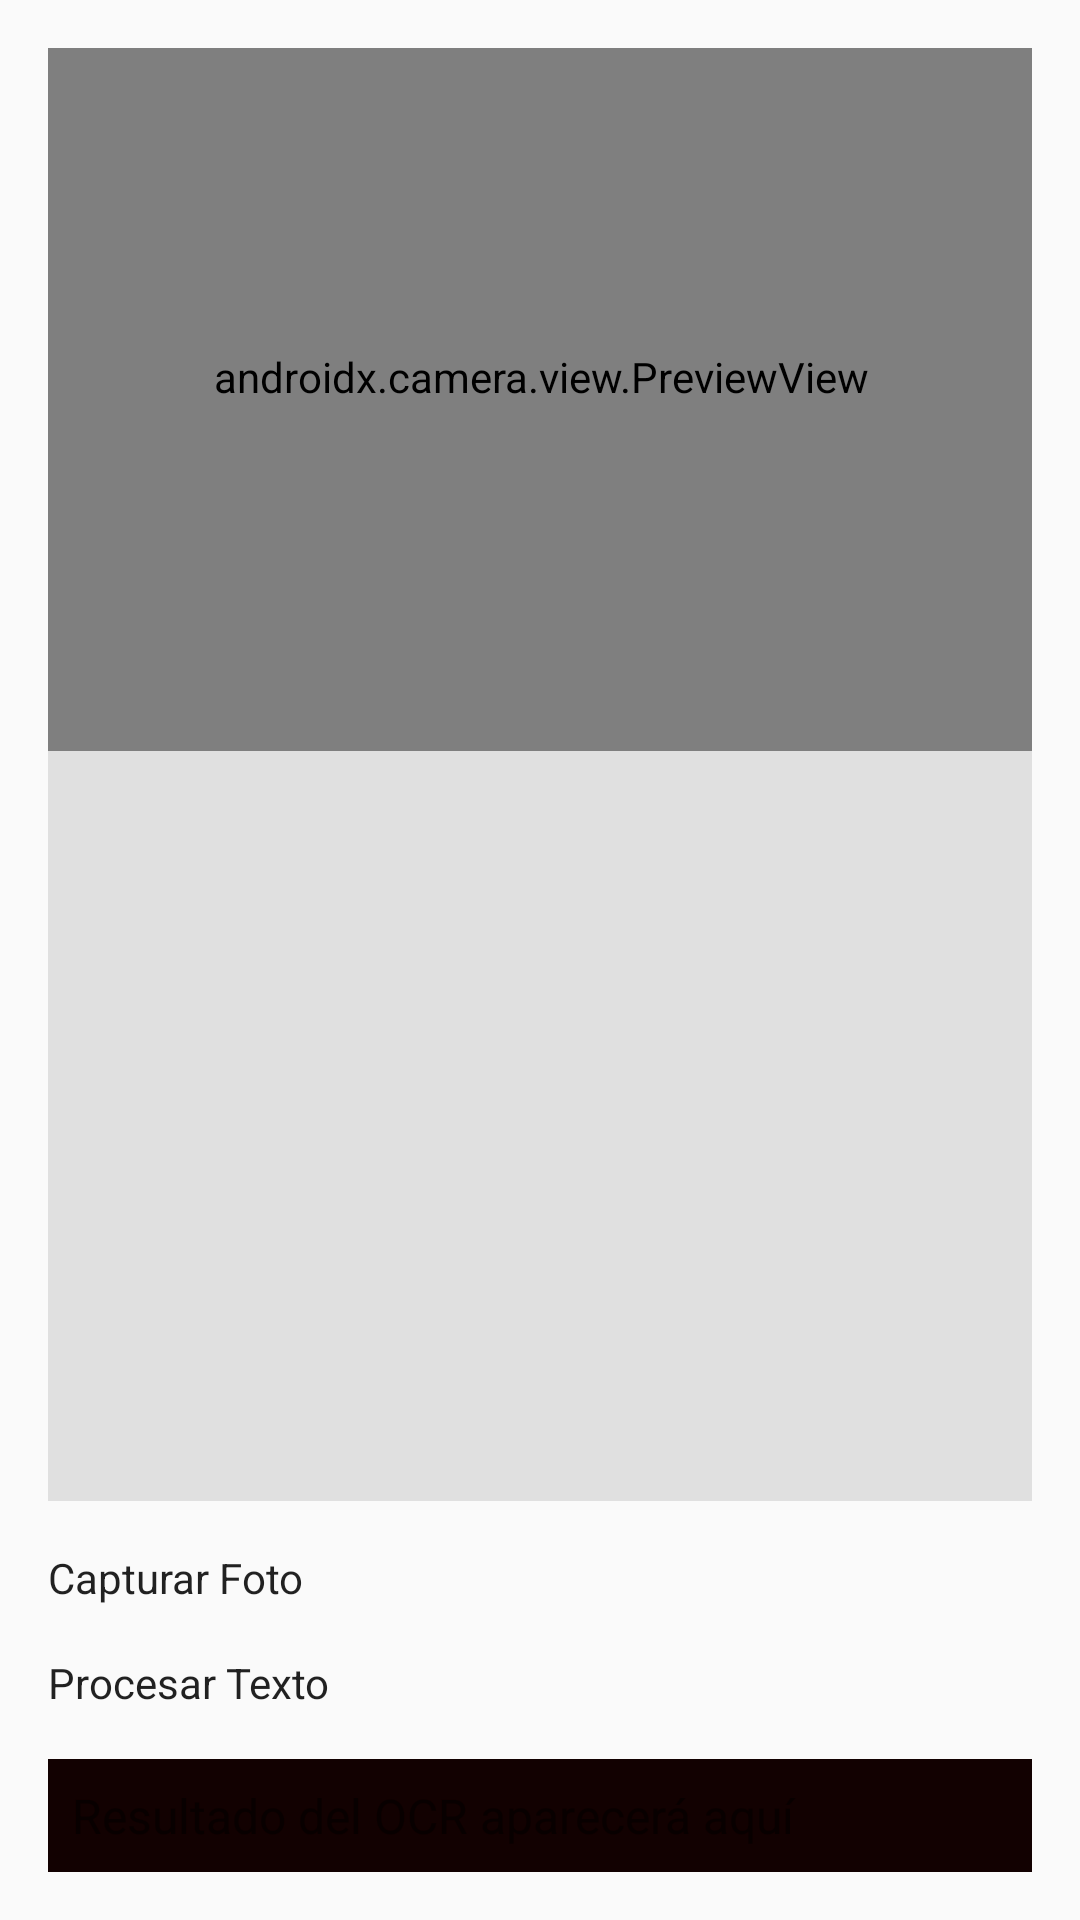

This screen was rendered from an Android layout file. Write that file and the resources it references.
<!-- AndroidManifest.xml: activity theme Theme.AppCompat.DayNight -->
<!-- res/layout/activity_camera_capture.xml -->
<?xml version="1.0" encoding="utf-8"?>
<androidx.constraintlayout.widget.ConstraintLayout
    xmlns:android="http://schemas.android.com/apk/res/android"
    xmlns:app="http://schemas.android.com/apk/res-auto"
    xmlns:tools="http://schemas.android.com/tools"
    android:layout_width="match_parent"
    android:layout_height="match_parent"
    android:padding="16dp">

    
    <androidx.camera.view.PreviewView
        android:id="@+id/cameraPreview"
        android:layout_width="380dp"
        android:layout_height="250dp"
        android:layout_marginBottom="16dp"
        app:layout_constraintBottom_toTopOf="@id/imageView"
        app:layout_constraintEnd_toEndOf="parent"
        app:layout_constraintStart_toStartOf="parent"
        app:layout_constraintTop_toTopOf="parent" />

    


    
    <ImageView
        android:id="@+id/imageView"
        android:layout_width="380dp"
        android:layout_height="250dp"
        android:layout_marginBottom="16dp"
        android:background="#E0E0E0"
        android:scaleType="centerCrop"
        app:layout_constraintBottom_toTopOf="@id/btnCapture"
        app:layout_constraintEnd_toEndOf="parent"
        app:layout_constraintStart_toStartOf="parent" />

    
    <Button
        android:id="@+id/btnCapture"
        android:layout_width="0dp"
        android:layout_height="wrap_content"
        android:text="Capturar Foto"
        app:layout_constraintStart_toStartOf="parent"
        app:layout_constraintEnd_toEndOf="parent"
        app:layout_constraintBottom_toTopOf="@id/btnProcessText"
        android:layout_marginBottom="16dp" />

    
    <Button
        android:id="@+id/btnProcessText"
        android:layout_width="0dp"
        android:layout_height="wrap_content"
        android:text="Procesar Texto"
        app:layout_constraintStart_toStartOf="parent"
        app:layout_constraintEnd_toEndOf="parent"
        app:layout_constraintBottom_toTopOf="@id/textResult"
        android:layout_marginBottom="16dp" />

    
    <TextView
        android:id="@+id/textResult"
        android:layout_width="0dp"
        android:layout_height="wrap_content"
        android:background="#120101"
        android:padding="8dp"
        android:text="Resultado del OCR aparecerá aquí"
        android:textSize="16sp"
        app:layout_constraintBottom_toBottomOf="parent"
        app:layout_constraintEnd_toEndOf="parent"
        app:layout_constraintStart_toStartOf="parent" />
</androidx.constraintlayout.widget.ConstraintLayout>
<!-- resources referenced by this layout -->
<resources>
  <style name="Theme.AppCompat.DayNight" parent="android:Theme.Material.Light.NoActionBar" />
</resources>
